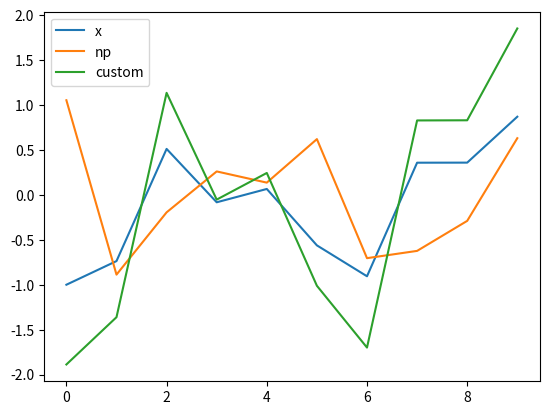

Python code for this plot:
# %%
import matplotlib.pyplot as plt
from scipy import signal
import numpy as np

x = np.random.random(11) * 2 - 1

x = np.array(
    [
        -0.999984,
        -0.736924,
        0.511211,
        -0.0826997,
        0.0655345,
        -0.562082,
        -0.905911,
        0.357729,
        0.358593,
        0.869386,
    ]
)

np.abs(signal.hilbert(x))
# %%
# print(x)
np_hilb = signal.hilbert(x)
print(np_hilb)


# %%
def hilbert_(x: np.ndarray):
    n = len(x)
    X = np.fft.fft(x)

    n_half = n // 2

    if n % 2 == 0:  # Even-length signal
        X[1:n_half] *= 2  # Scale positive frequencies
        X[n_half + 1 :] = 0  # Zero out negative frequencies
    else:  # Odd-length signal
        X[1 : n_half + 1] *= 2  # Scale positive frequencies
        X[n_half + 1 :] = 0  # Zero out negative frequencies

    x = np.fft.ifft(X)
    return x


def hilbert_rfft(x: np.ndarray) -> np.ndarray:
    n = len(x)
    X = np.fft.rfft(x)  # Compute the real-to-complex FFT

    # Create scaling for the Hilbert transform in the RFFT domain
    # Frequency scaling is different for DC and Nyquist components
    X[1:] *= 2  # Scale all positive frequencies (excluding DC)

    # Ensure correct reconstruction for even-length signals
    if n % 2 == 0:  # Handle Nyquist for even-length signals
        X[-1] *= 1  # Nyquist remains unchanged

    # Inverse RFFT to get the analytic signal
    x_analytic = np.fft.irfft(X, n=n)  # Reconstruct the time-domain signal

    return x_analytic


res = hilbert_rfft(x)

print(np.allclose(res, np.abs(np_hilb)))

plt.plot(x, label="x")
plt.plot(np_hilb.imag, label="np")
plt.plot(res, label="custom")
plt.legend()


# %%
res

# %%
np.random.random(20)
